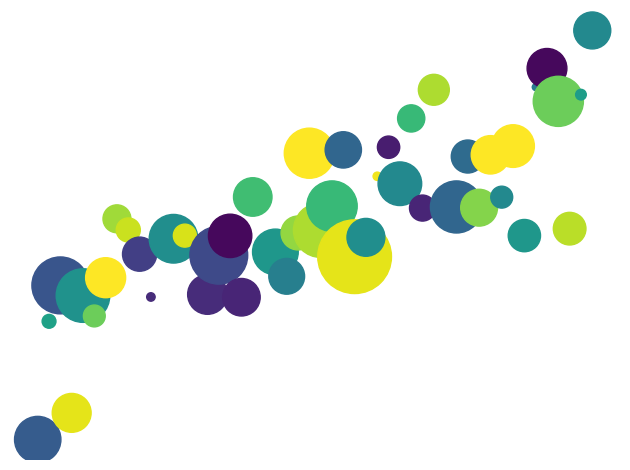

Python code for this plot:
import matplotlib.pyplot as plt
import numpy as np

data = {'a': np.arange(50),
        'c': np.random.randint(0, 50, 50),
        'd': np.random.randn(50)}
data['b'] = data['a'] + 10 * np.random.randn(50)
data['d'] = np.abs(data['d']) * 1000

plt.scatter('a', 'b', c='c', s='d', data=data)
plt.xlabel('entry a')
plt.ylabel('entry b')
plt.axis('off')
plt.tight_layout()
plt.savefig('stain.svg')